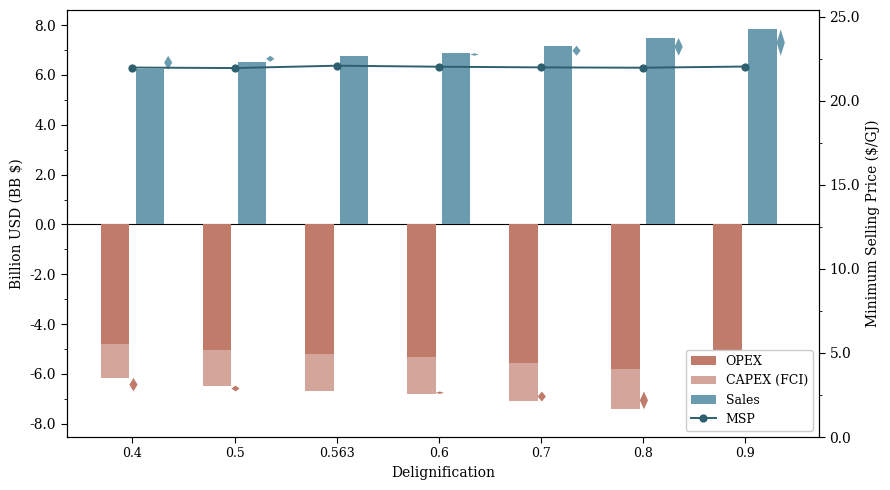

This figure's Python source:
import matplotlib.pyplot as plt
import matplotlib.ticker as ticker
from matplotlib.patches import Polygon as MplPolygon
import numpy as np

# Data (MM$ → BB$)
delignification = [0.4, 0.5, 0.563, 0.60, 0.70, 0.80, 0.90]
opex  = [v/1000 for v in [4797.17, 5050.58, 5218.321024, 5309.862235, 5562.980258, 5816.81811,  6076.374523]]
capex = [v/1000 for v in [1361.44, 1415.29, 1485.35, 1494.672728, 1542.900722,1597.243003, 1676.443406]]
sales = [v/1000 for v in [6220.52, 6530.23, 6771.141244, 6872.456452, 7176.014355, 7486.670278, 7828.978816]]
msp   = [21.97, 21.94, 22.08, 22.02, 21.98,  21.96,  22.03]

x = np.arange(len(delignification))
bar_width = 0.28
gap = 0.03


plt.rc('font',family='Arial')
plt.rcParams.update({
    'font.family': 'serif',
    'font.size': 10,
    'axes.linewidth': 0.8,
    'xtick.major.width': 0.8,
    'ytick.major.width': 0.8,
    'xtick.minor.width': 0.6,
    'ytick.minor.width': 0.6,
    'xtick.major.size': 4,
    'ytick.major.size': 4,
    'xtick.minor.size': 2.5,
    'ytick.minor.size': 2.5,
    'xtick.direction': 'out',
    'ytick.direction': 'out',
})

color_opex  = '#C07B6B'
color_capex = '#D4A59A'
color_sales = '#6A9BAF'
color_msp   = '#2E5F6E'

fig, ax1 = plt.subplots(figsize=(9, 5))

# --- Bars ---
ax1.bar(x - bar_width/2 - gap, [-v for v in opex],  width=bar_width, color=color_opex,  label='OPEX', zorder=3)
ax1.bar(x - bar_width/2 - gap, [-v for v in capex], width=bar_width, color=color_capex, label='CAPEX (FCI)',
        bottom=[-v for v in opex], zorder=3)
ax1.bar(x + bar_width/2 + gap, sales, width=bar_width, color=color_sales, label='Sales', zorder=3)

# Zero line
ax1.axhline(0, color='black', linewidth=0.8)

# --- Filled rhombus markers showing delta from 0.563 reference ---
ref_idx   = delignification.index(0.563)
ref_sales = sales[ref_idx]
ref_cost  = -(opex[ref_idx] + capex[ref_idx])

dw = 0.04  # horizontal half-width of each rhombus (fixed)

def add_rhombus(ax, lx, cy, hh, color):
    cx = lx + dw
    verts = [(cx, cy + hh), (cx + dw, cy), (cx, cy - hh), (lx, cy)]
    ax.add_patch(MplPolygon(verts, closed=True, facecolor=color, edgecolor='none', zorder=5))

for i in range(len(delignification)):
    if i == ref_idx:
        continue
    # Sales rhombus: right of sales bar, height = |delta_sales|
    lx_s  = x[i] + bar_width + gap
    cy_s  = (ref_sales + sales[i]) / 2
    hh_s  = abs(sales[i] - ref_sales) / 2
    add_rhombus(ax1, lx_s, cy_s, hh_s, color_sales)

    # Cost rhombus: right of cost bar, height = |delta_cost|
    lx_c  = x[i] - gap
    bar_bot = -(opex[i] + capex[i])
    cy_c  = (ref_cost + bar_bot) / 2
    hh_c  = abs(bar_bot - ref_cost) / 2
    add_rhombus(ax1, lx_c, cy_c, hh_c, color_opex)

# Spines
for s in ['bottom', 'left', 'right', 'top']:
    ax1.spines[s].set_linewidth(0.8)

# Y axis: keep actual sign (negative shows as negative)
ax1.yaxis.set_major_formatter(ticker.FuncFormatter(lambda val, _: f'{val:.1f}'))
ax1.yaxis.set_minor_locator(ticker.AutoMinorLocator(2))
ax1.xaxis.set_minor_locator(ticker.NullLocator())
ax1.set_ylabel('Billion USD (BB $)', fontsize=10)
ax1.set_xticks(x)
ax1.set_xticklabels([str(d) for d in delignification], fontsize=9)
ax1.set_xlabel('Delignification', fontsize=10)
ax1.tick_params(which='both', direction='out', top=False, right=False)

# --- MSP line on ax2, starting from 0 ---
ax2 = ax1.twinx()
ax2.plot(x, msp, color=color_msp, linewidth=1.4, marker='o', markersize=4.5,
         markerfacecolor=color_msp, markeredgewidth=1.4, markeredgecolor=color_msp,
         label='MSP', zorder=5)
ax2.set_ylabel('Minimum Selling Price ($/GJ)', fontsize=10)

ax2.spines['top'].set_linewidth(0.8)
ax2.spines['right'].set_linewidth(0.8)

# Start from 0, give some headroom above max
ax2.set_ylim(0, max(msp) * 1.15)
ax2.yaxis.set_major_formatter(ticker.FormatStrFormatter('%.1f'))
ax2.yaxis.set_minor_locator(ticker.AutoMinorLocator(2))
ax2.tick_params(which='both', direction='out', top=False)

# --- Combined legend ---
handles1, labels1 = ax1.get_legend_handles_labels()
handles2, labels2 = ax2.get_legend_handles_labels()
ax1.legend(handles1 + handles2, labels1 + labels2,
           frameon=True, framealpha=1, edgecolor='0.8',
           fontsize=9, loc='lower right')
plt.rcParams['svg.fonttype'] = 'none'
plt.tight_layout()
#plt.savefig('delignification_chart.png', dpi=300, bbox_inches='tight')
plt.show()
